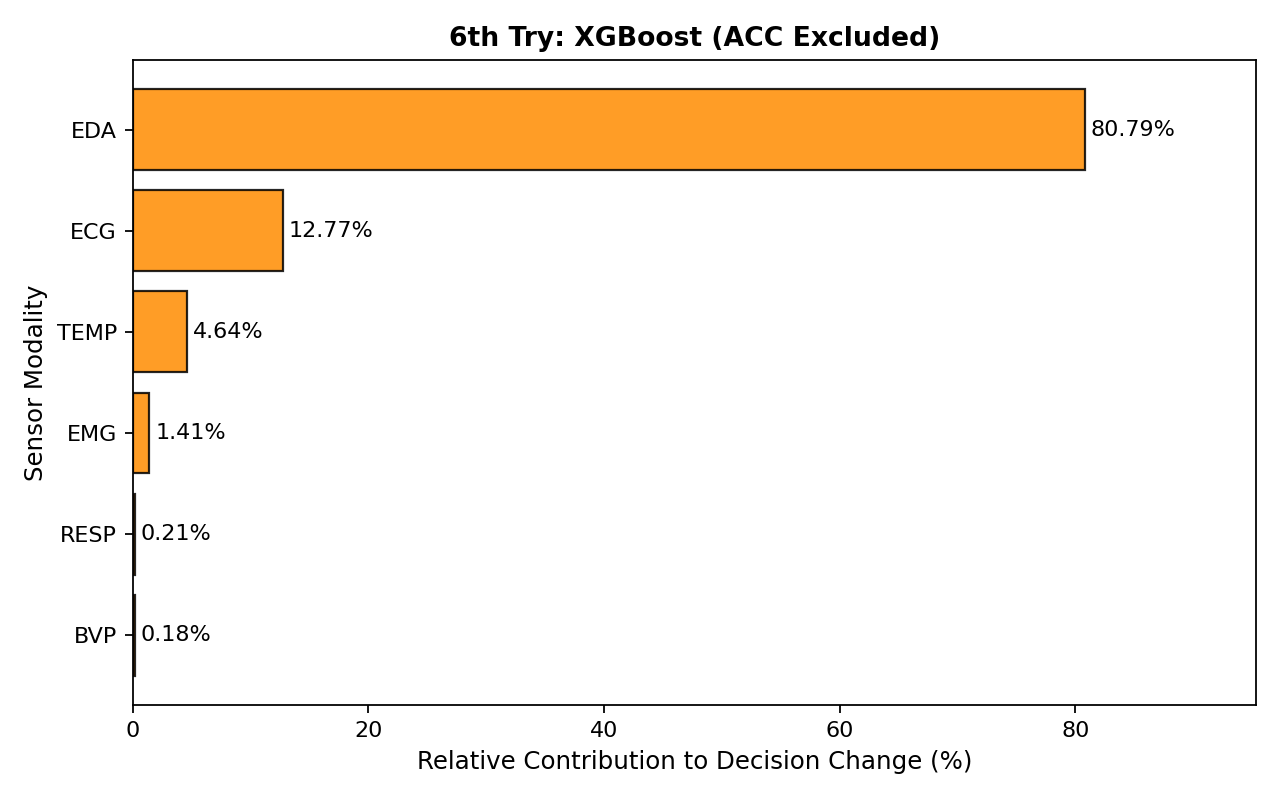

Data behind this chart, as committed beside it:
modality, windows, mean_absolute_decision_change, prediction_change_rate, relative_contribution, rank
EDA, 4095, 0.3591, 0.3526, 0.8079, 1
ECG, 4095, 0.05674, 0.04591, 0.1277, 2
TEMP, 4095, 0.02061, 0.01416, 0.04638, 3
EMG, 4095, 0.006284, 0.0004884, 0.01414, 4
RESP, 4095, 0.0009157, 0.0, 0.002061, 5
BVP, 4095, 0.0008001, 0.0, 0.0018, 6
